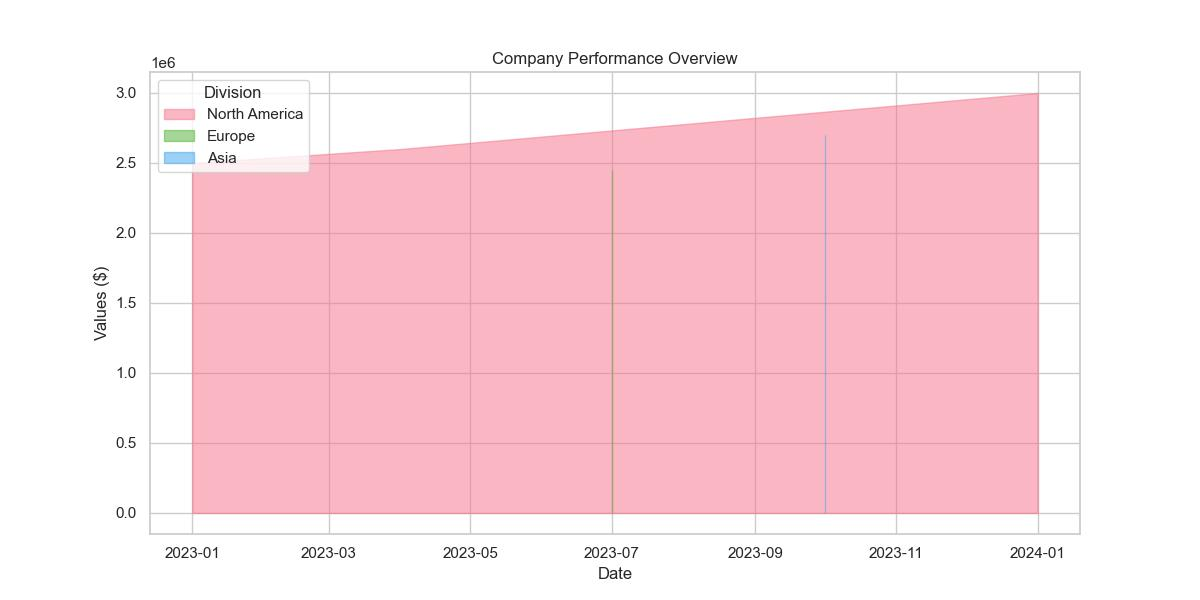

The data file committed next to this chart (first rows):
Date, Division, Revenue, Profit, Expenses, NewCustomers, ProductLines
2023-01-01, North America, 2500000, 600000, 1900000, 1500, Smartphones
2023-04-01, North America, 2600000, 650000, 1950000, 1800, Laptops
2023-07-01, Europe, 2450000, 620000, 1830000, 1700, Smartphones
2023-10-01, Asia, 2700000, 700000, 2000000, 2000, Tablets
2024-01-01, North America, 3000000, 800000, 2200000, 2300, Smartphones
